pico-8 play session: hold ← + tap ❎

[t = 1 s] hold ← ~1s, tap ❎ ~2×
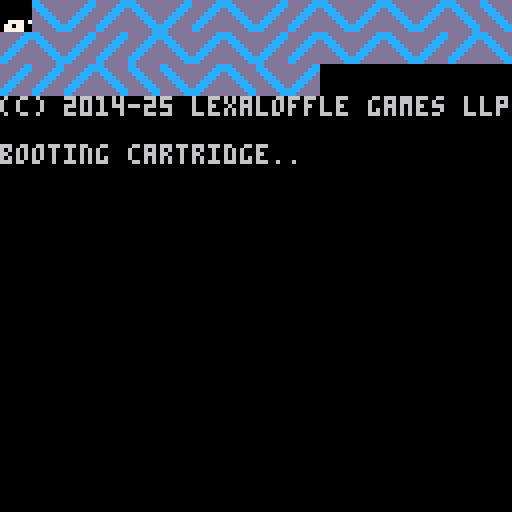
[t = 2 s] hold ← ~2s, tap ❎ ~4×
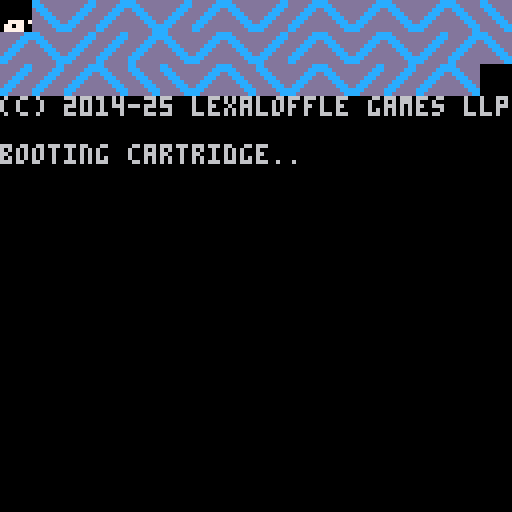
[t = 4 s] hold ← ~4s, tap ❎ ~7×
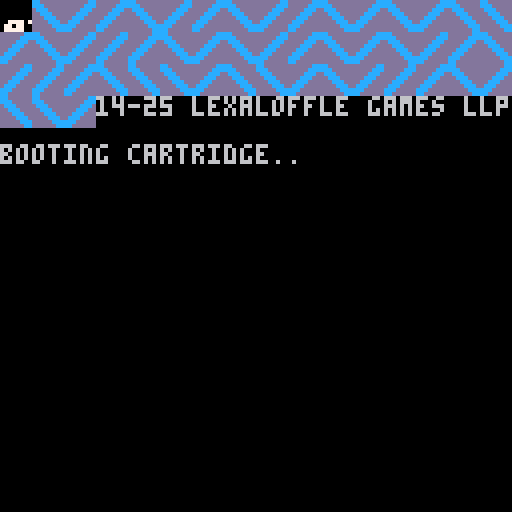
[t = 6 s] hold ← ~6s, tap ❎ ~10×
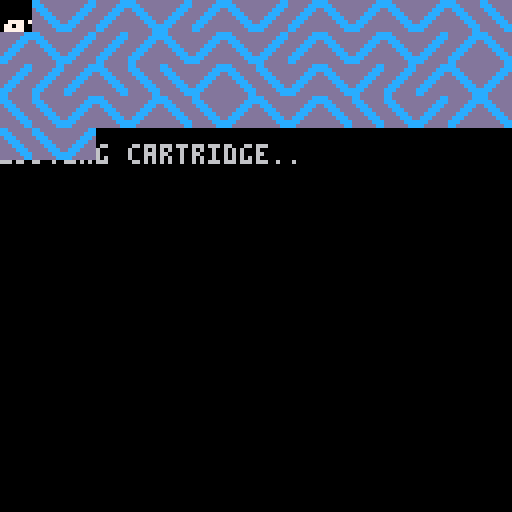
[t = 8 s] hold ← ~8s, tap ❎ ~14×
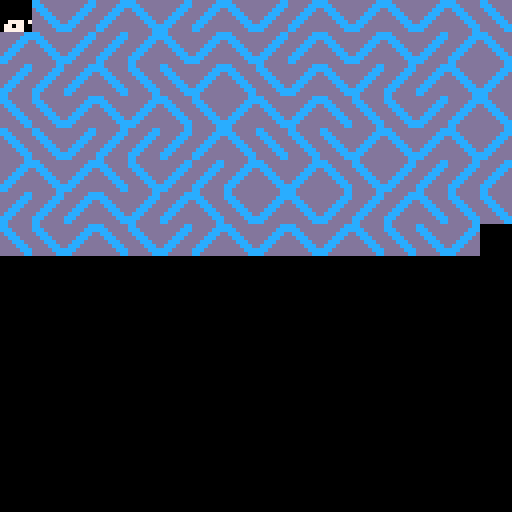

pico-8 cartridge
version 16
__lua__
x=0
y=0

function _update()
 y=(y+8*flr(x/120))%128
 x=(x+8)%128
end

function _draw()
 spr(flr(rnd(2)),x,y)
end
__gfx__
ccddddddddddddcc0000000000000000000000000000000000000000000000000000000000000000000000000000000000000000000000000000000000000000
cccddddddddddccc0000000000000000000000000000000000000000000000000000000000000000000000000000000000000000000000000000000000000000
dcccddddddddcccd0000000000000000000000000000000000000000000000000000000000000000000000000000000000000000000000000000000000000000
ddcccddddddcccdd0000000000000000000000000000000000000000000000000000000000000000000000000000000000000000000000000000000000000000
dddcccddddcccddd0000000000000000000000000000000000000000000000000000000000000000000000000000000000000000000000000000000000000000
ddddcccddcccdddd0000000000000000000000000000000000000000000000000000000000000000000000000000000000000000000000000000000000000000
dddddccccccddddd0000000000000000000000000000000000000000000000000000000000000000000000000000000000000000000000000000000000000000
ddddddccccdddddd0000000000000000000000000000000000000000000000000000000000000000000000000000000000000000000000000000000000000000
